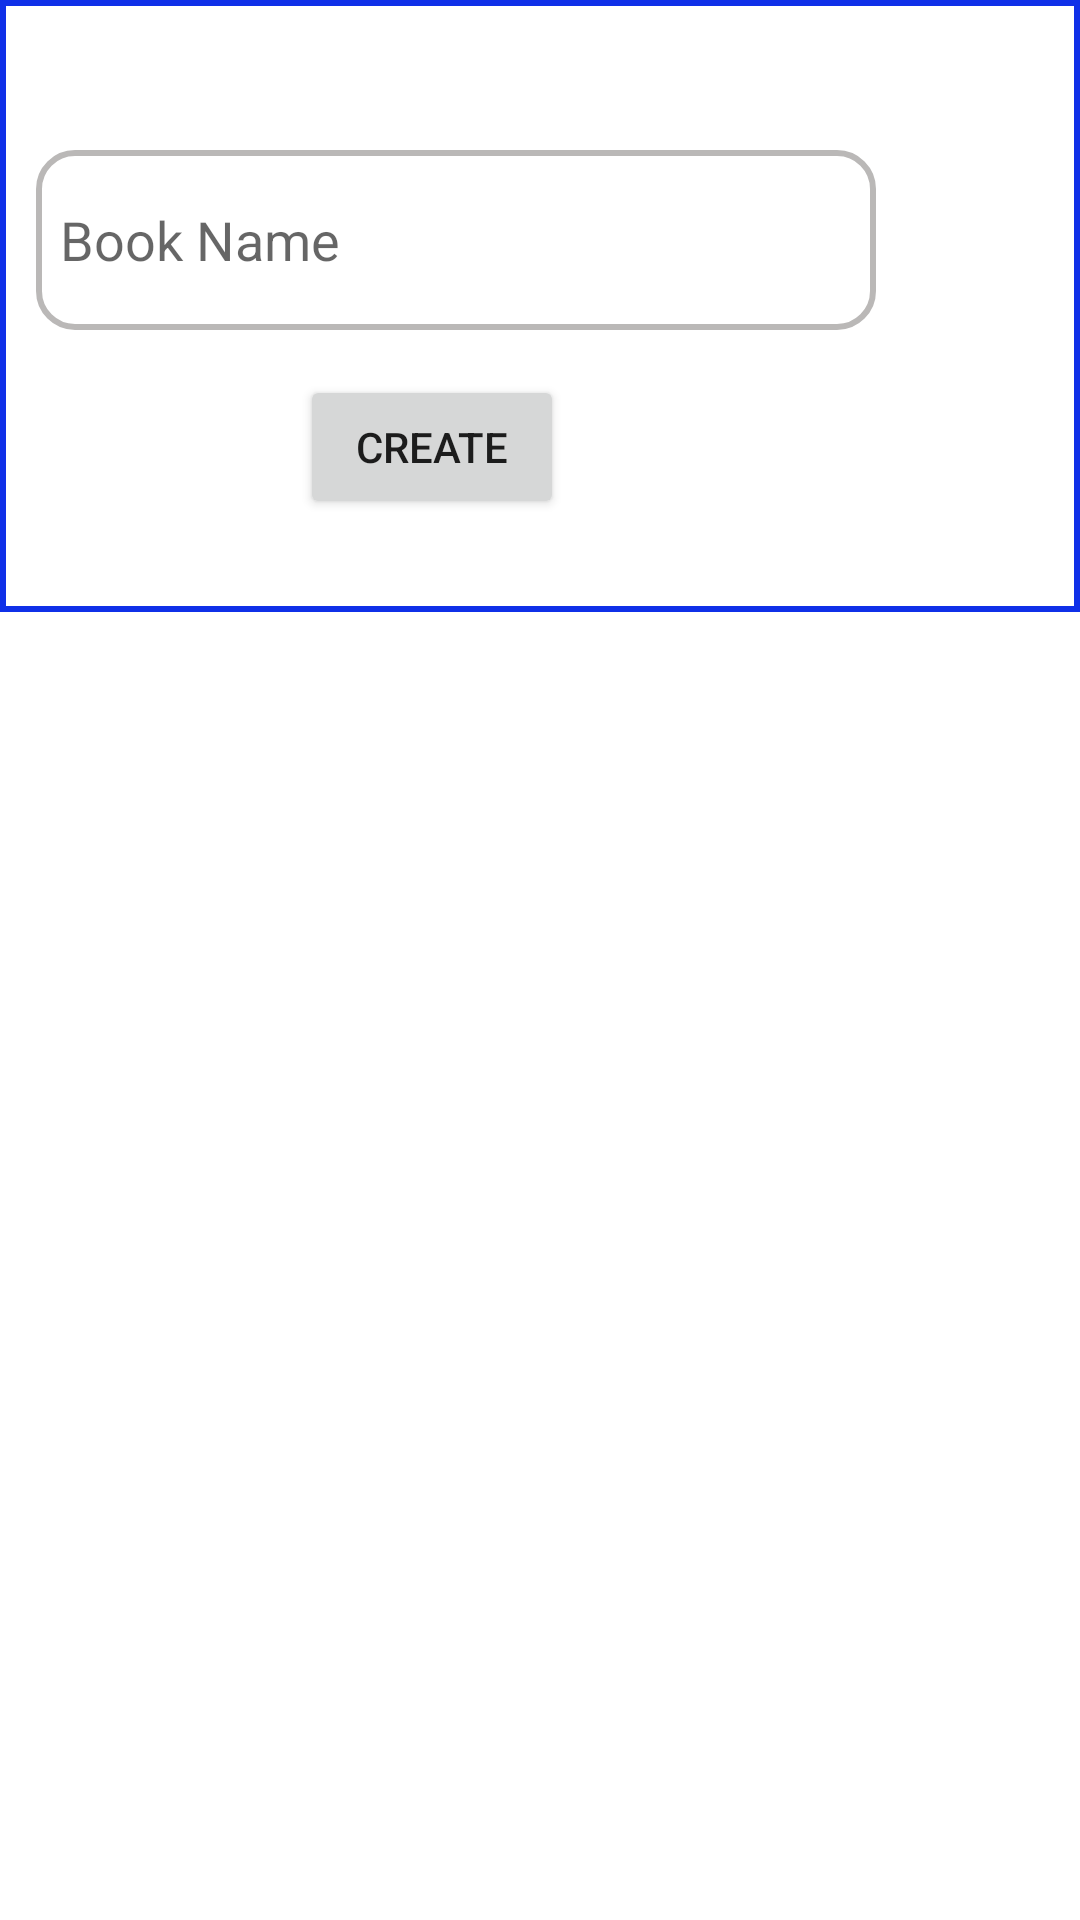

Here is an Android app screen rendered from its layout file. Give the layout XML and the strings, colors and styles it references.
<!-- AndroidManifest.xml: application theme Theme.ExpenseManager -->
<!-- res/layout/popup.xml -->
<?xml version="1.0" encoding="utf-8"?>

<RelativeLayout xmlns:android="http://schemas.android.com/apk/res/android"
    xmlns:app="http://schemas.android.com/apk/res-auto"
    xmlns:tools="http://schemas.android.com/tools"
    android:layout_width="match_parent"
    android:layout_height="match_parent"


    android:orientation="vertical"
    tools:context=".addbook">

    <LinearLayout
        android:background="@drawable/popupborder"
        android:layout_width="match_parent"
        android:layout_height="204dp"
        android:layout_marginTop="0dp"
        android:orientation="vertical">

        <ImageView
            android:id="@+id/cancel1"

            android:layout_width="378dp"
            android:layout_height="30dp"
            android:layout_marginEnd="0dp"
            android:paddingLeft="210dp"
            app:srcCompat="@drawable/img" />

        <LinearLayout
            android:layout_width="match_parent"
            android:layout_height="wrap_content"
            android:orientation="horizontal">

            <EditText
                android:id="@+id/bookname"
                android:layout_width="280dp"
                android:layout_height="60dp"
                android:layout_marginLeft="12dp"
                android:layout_marginTop="20dp"
                android:background="@drawable/coustom_input"
                android:hint="Book Name"
                android:inputType="textPersonName"
                android:paddingLeft="8dp" />


        </LinearLayout>

        <Button
            android:id="@+id/save"
            android:layout_width="wrap_content"
            android:layout_height="wrap_content"
            android:layout_marginLeft="100dp"
            android:layout_marginTop="15dp"
            android:text="Create" />

        <RadioGroup
            android:id="@+id/radiogp"
            android:layout_width="wrap_content"
            android:layout_height="wrap_content"
            android:layout_gravity="center" />

    </LinearLayout>


</RelativeLayout>
<!-- resources referenced by this layout -->
<resources>
  <!-- drawable coustom_input (drawable) -->
  <?xml version="1.0" encoding="utf-8"?>
  
  <selector xmlns:android="http://schemas.android.com/apk/res/android">
  <item android:state_enabled="true" android:state_focused="true">
      <shape android:shape="rectangle">
  
          <solid android:color="@color/white"/>
          <corners android:radius="12dp"/>
          <stroke android:color="@color/blue" android:width="2dp" android:dashGap="12dp"/>
  
  
  
      </shape>
  </item>
  
      <item android:state_enabled="true" android:state_focused="false">
          <shape android:shape="rectangle">
  
              <solid android:color="@color/white"/>
              <corners android:radius="12dp"/>
              <stroke android:color="@color/b2" android:width="2dp"/>
  
  
  
          </shape>
      </item>
  
  </selector>
  <!-- drawable popupborder (drawable) -->
  <?xml version="1.0" encoding="utf-8"?>
  
  <selector xmlns:android="http://schemas.android.com/apk/res/android">
      <item android:state_enabled="true" android:state_focused="false">
          <shape android:shape="rectangle">
  
              <solid android:color="@color/white"/>
              <stroke android:color="@color/blue" android:width="2dp" android:dashGap="12dp"/>
  
  
  
          </shape>
      </item>
  </selector>
  <style name="Theme.ExpenseManager" parent="Theme.MaterialComponents.DayNight.DarkActionBar">
          
          <item name="colorPrimary">@color/purple_700</item>
          <item name="colorPrimaryVariant">@color/purple_700</item>
          <item name="colorOnPrimary">@color/white</item>
          
          <item name="colorSecondary">@color/teal_200</item>
          <item name="colorSecondaryVariant">@color/teal_700</item>
          <item name="colorOnSecondary">@color/black</item>
          
          <item name="android:statusBarColor" tools:targetApi="l">?attr/colorPrimaryVariant</item>
          
      </style>
  <color name="white">#FFFFFFFF</color>
  <color name="blue">#0F30E8</color>
  <color name="b2">#BAB8B7</color>
  <color name="purple_700">#FF3700B3</color>
  <color name="teal_200">#FF03DAC5</color>
  <color name="teal_700">#FF018786</color>
  <color name="black">#000000</color>
</resources>
